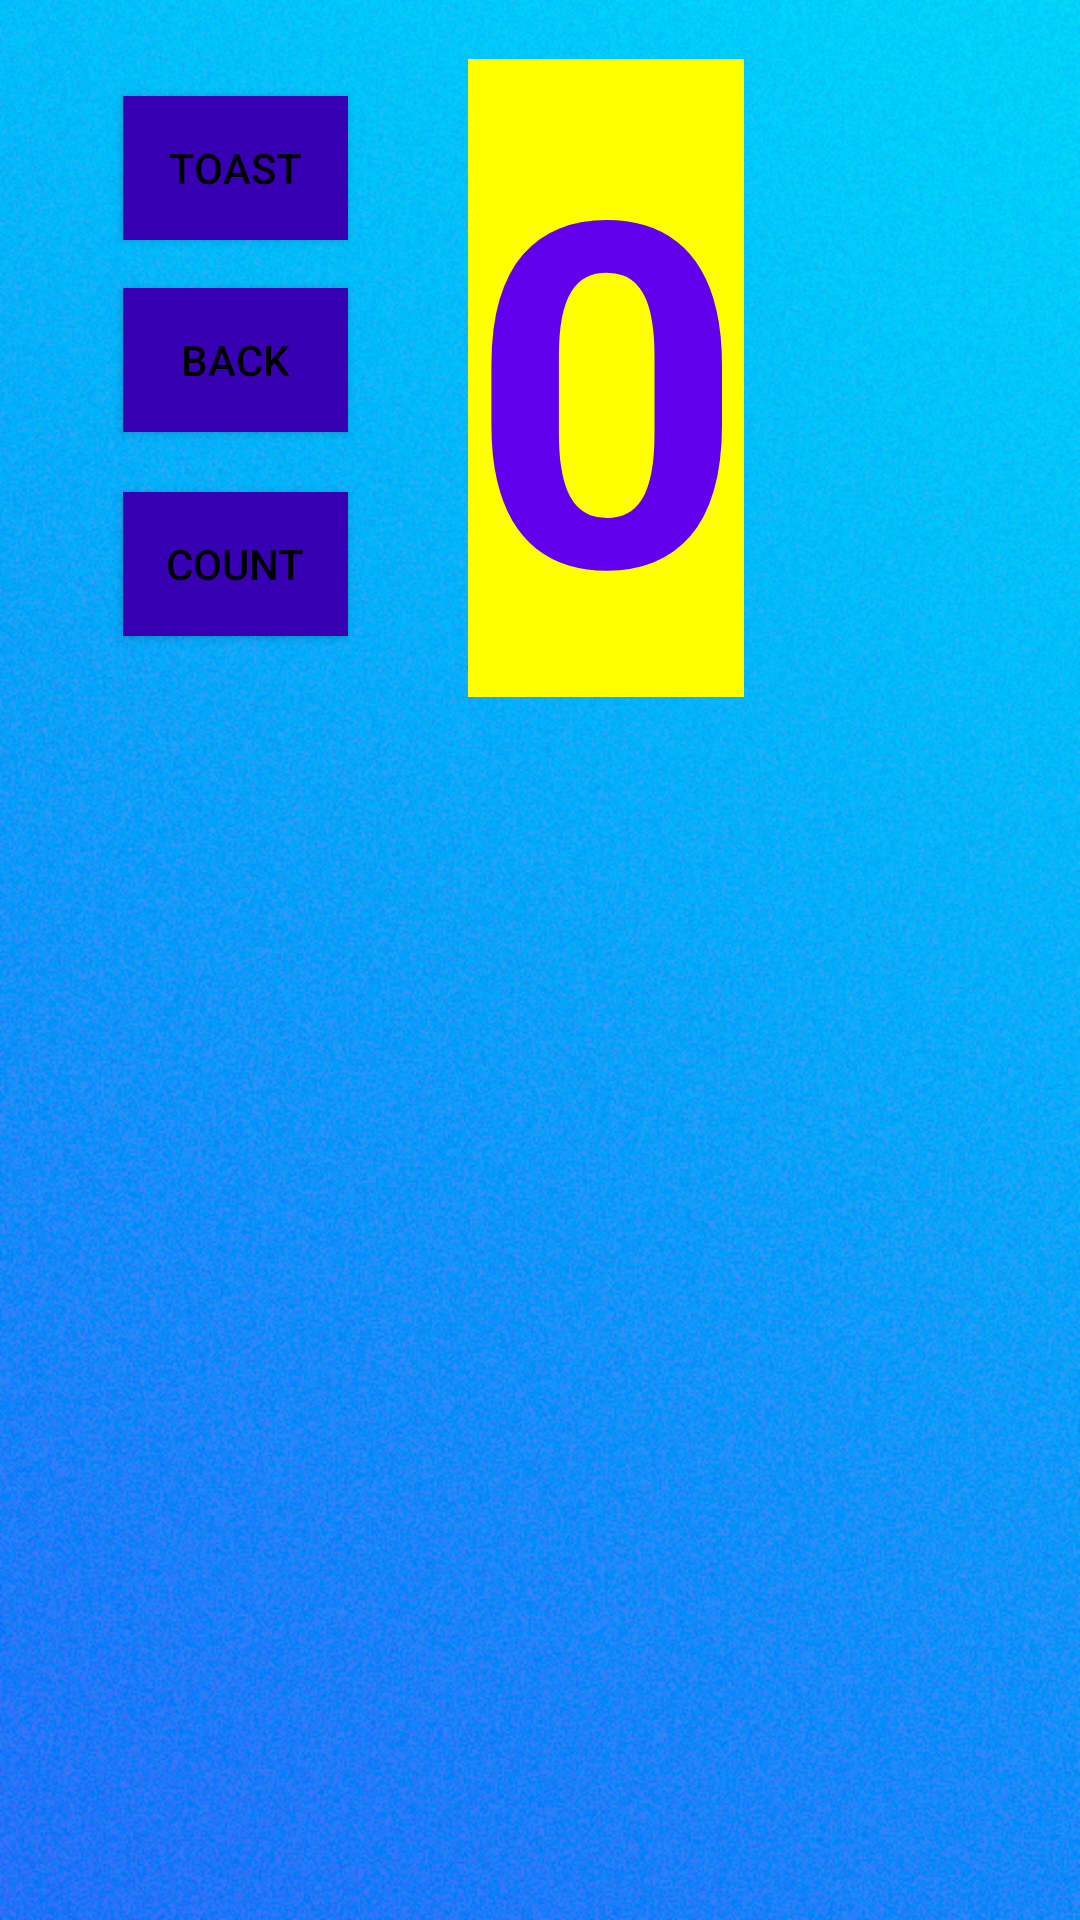

Write the Android layout XML for this screen, with the resource values it uses.
<!-- AndroidManifest.xml: application theme Theme.AppCompat.NoActionBar -->
<!-- res/layout/hello_toast_challenge.xml -->
<?xml version="1.0" encoding="utf-8"?>
<androidx.constraintlayout.widget.ConstraintLayout xmlns:android="http://schemas.android.com/apk/res/android"
    xmlns:app="http://schemas.android.com/apk/res-auto"
    xmlns:tools="http://schemas.android.com/tools"
    android:layout_width="match_parent"
    android:layout_height="match_parent"
    android:background="@drawable/main_background"
    tools:context=".unit1.Lesson2">


    <Button
        android:id="@+id/button_toast"
        android:layout_width="75dp"
        android:layout_height="wrap_content"
        android:layout_marginTop="32dp"
        android:background="@color/purple_700"
        android:text="@string/button_label_toast"
        android:textColor="@color/black"
        app:layout_constraintEnd_toStartOf="@+id/show_count"
        app:layout_constraintHorizontal_bias="0.506"
        app:layout_constraintStart_toStartOf="parent"
        app:layout_constraintTop_toTopOf="parent" />

    <Button
        android:id="@+id/button_count"
        android:layout_width="75dp"
        android:layout_height="wrap_content"
        android:layout_marginTop="20dp"
        android:background="@color/purple_700"
        android:text="@string/button_label_count"
        android:textColor="@color/black"
        app:layout_constraintEnd_toStartOf="@+id/show_count"
        app:layout_constraintHorizontal_bias="0.506"
        app:layout_constraintStart_toStartOf="parent"
        app:layout_constraintTop_toBottomOf="@+id/button_back" />

    <TextView
        android:id="@+id/show_count"
        android:layout_width="wrap_content"
        android:layout_height="wrap_content"
        android:layout_marginStart="156dp"
        android:background="@color/yellow"
        android:gravity="center"
        android:text="@string/count_value"
        android:textColor="@color/purple_500"
        android:textSize="160sp"
        android:textStyle="bold"
        app:layout_constraintBottom_toBottomOf="parent"
        app:layout_constraintStart_toStartOf="parent"
        app:layout_constraintTop_toTopOf="parent"
        app:layout_constraintVertical_bias="0.046" />

    <Button
        android:id="@+id/button_back"
        android:layout_width="75dp"
        android:layout_height="wrap_content"
        android:layout_marginStart="4dp"
        android:layout_marginTop="16dp"
        android:background="@color/purple_700"
        android:text="@string/back"
        android:textColor="@color/black"
        app:layout_constraintEnd_toStartOf="@+id/show_count"
        app:layout_constraintHorizontal_bias="0.48"
        app:layout_constraintStart_toStartOf="parent"
        app:layout_constraintTop_toBottomOf="@+id/button_toast" />


</androidx.constraintlayout.widget.ConstraintLayout>
<!-- resources referenced by this layout -->
<resources>
  <color name="black">#FF000000</color>
  <color name="purple_500">#FF6200EE</color>
  <color name="purple_700">#FF3700B3</color>
  <color name="yellow">#FFFF00</color>
  <!-- drawable main_background: jpg bitmap (drawable, 609269 bytes) -->
  <string name="back">Back</string>
  <string name="button_label_count">Count</string>
  <string name="button_label_toast">Toast</string>
  <string name="count_value">0</string>
</resources>
